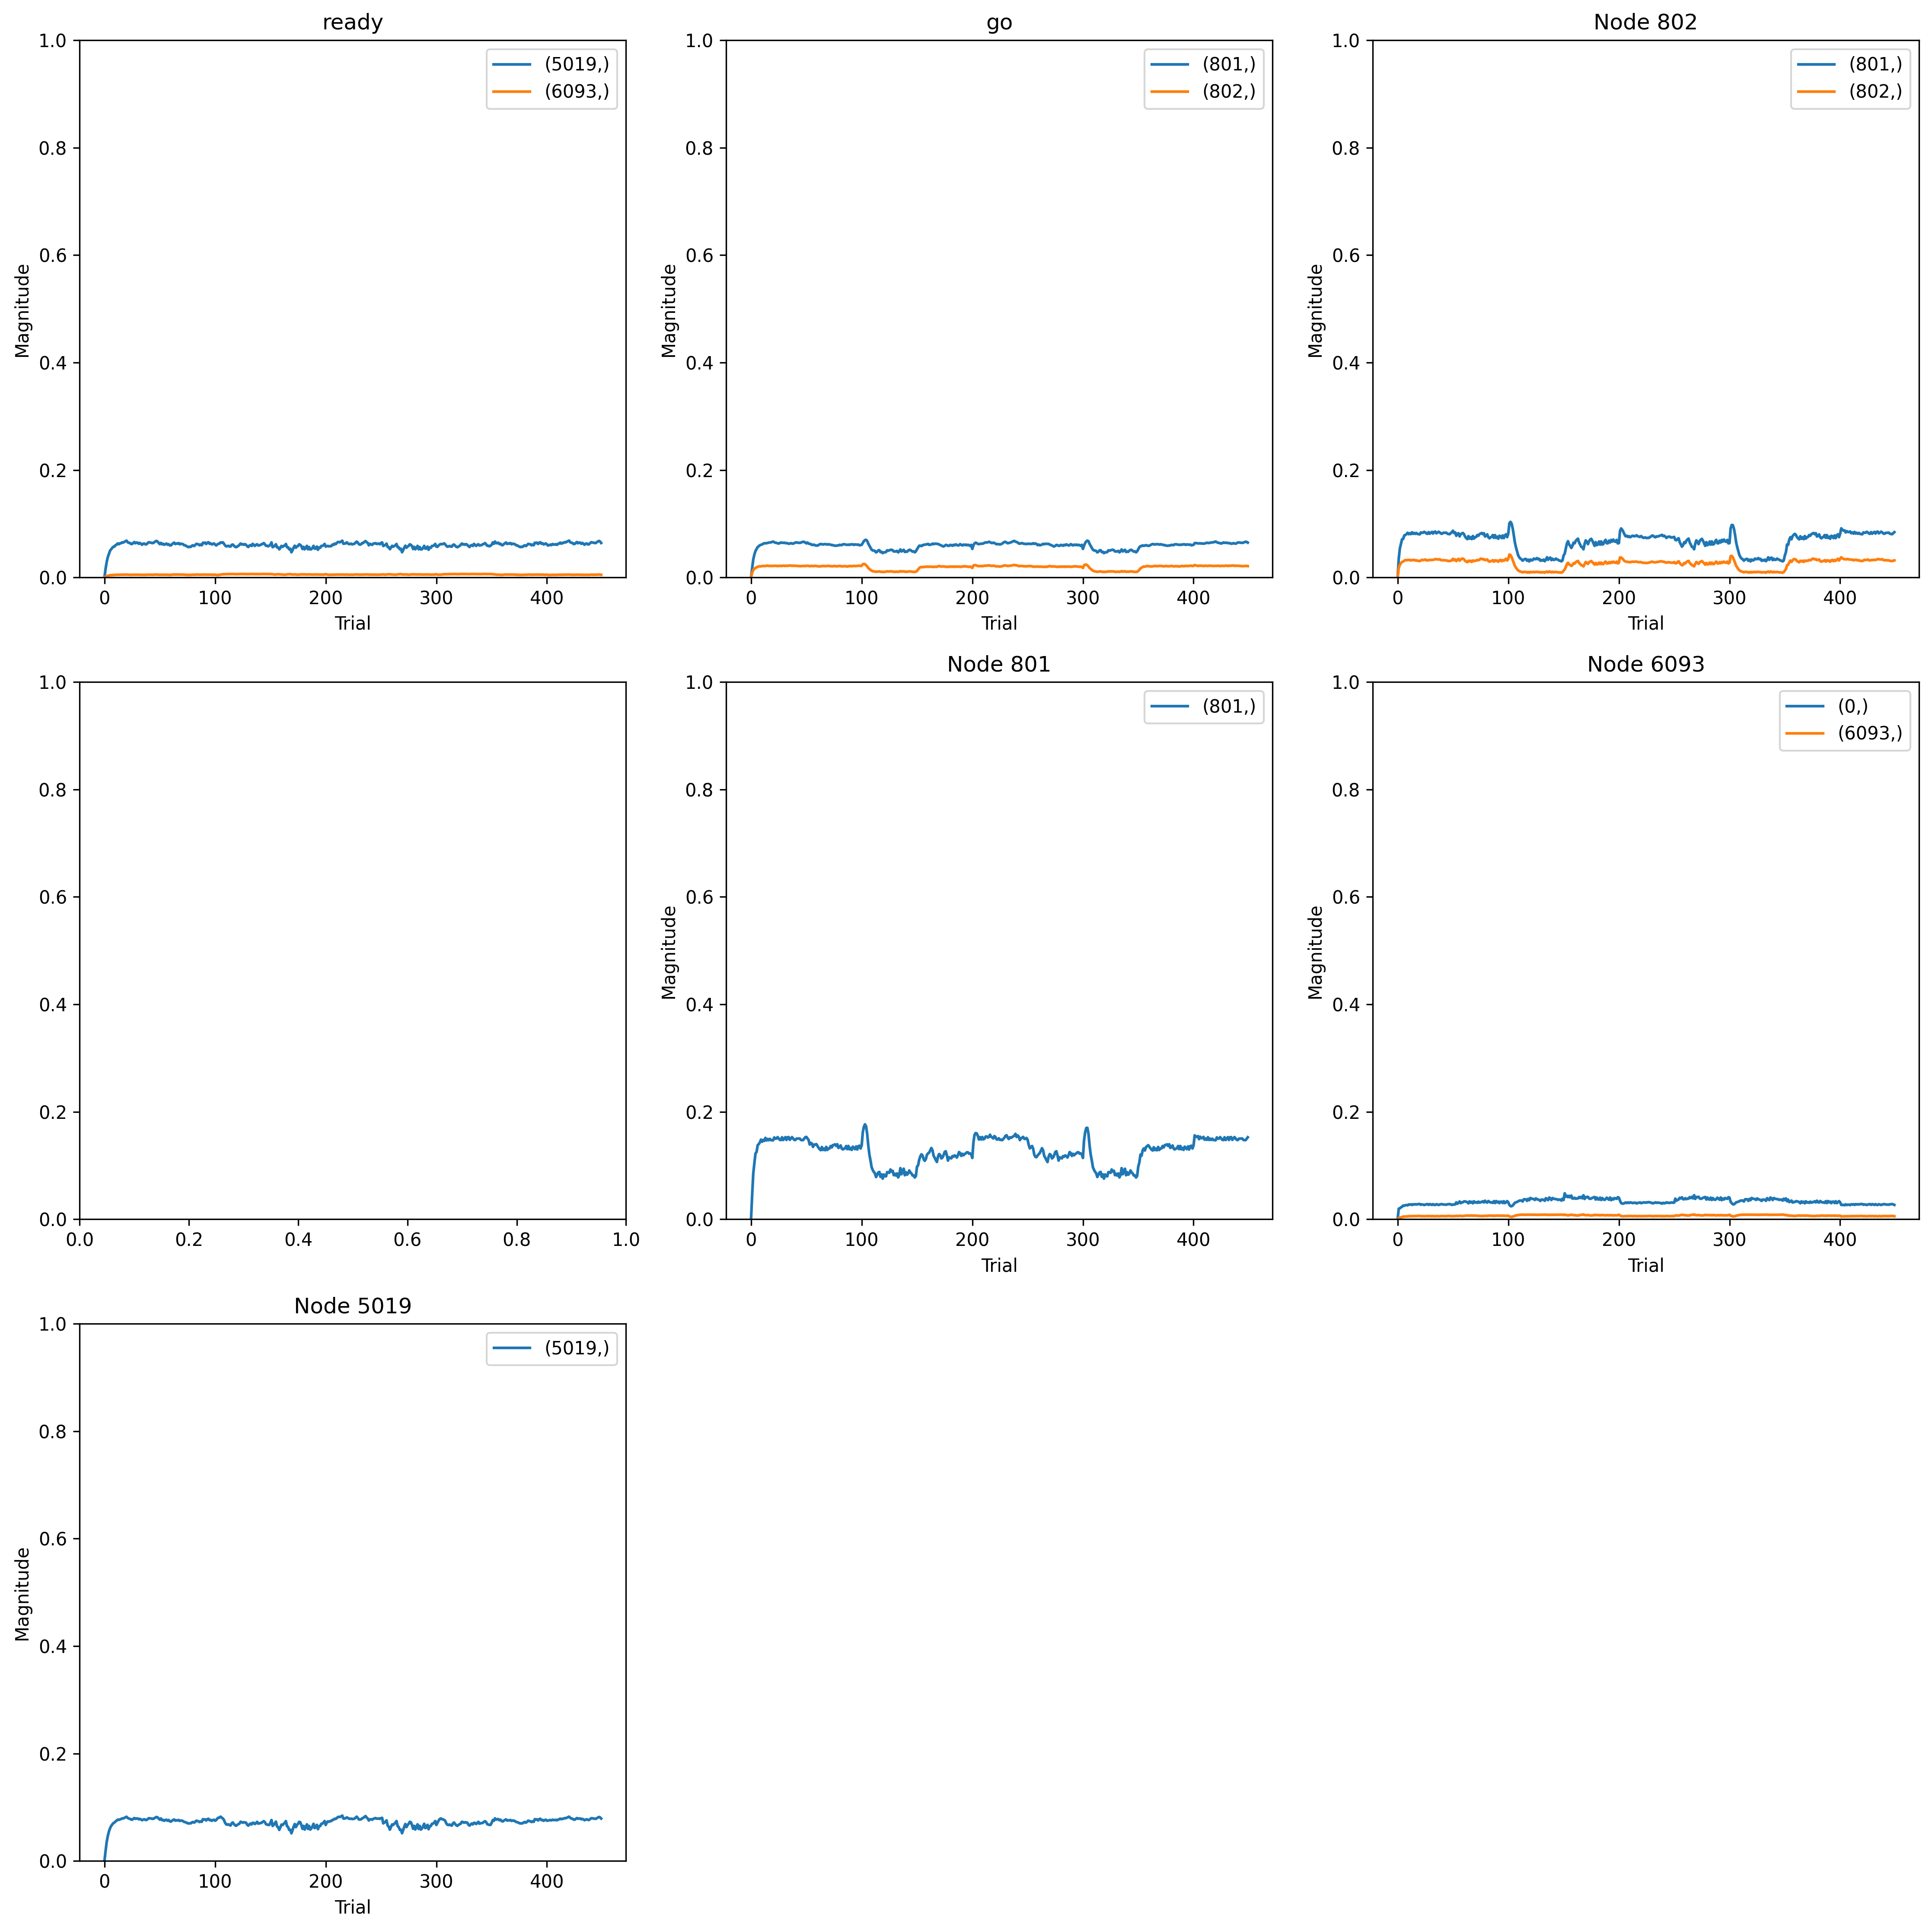

The table this chart was drawn from, first rows:
, trial, prior_node, posterior_node, weight
0, 0, -2, 802, 0.0
1, 0, 802, 802, 0.0
2, 0, 6093, 0, 0.0
3, 0, -2, 801, 0.0
4, 0, 802, 801, 0.0
5, 0, 801, 801, 0.0
6, 0, -1, 6093, 0.0
7, 0, 6093, 6093, 0.0
8, 0, -1, 5019, 0.0
9, 0, 5019, 5019, 0.0
10, 1, -2, 802, 0.04222
11, 1, 802, 802, 0.08398
12, 1, 6093, 0, 0.03691
13, 1, -2, 801, 0.05134
14, 1, 802, 801, 0.1042
15, 1, 801, 801, 0.1324
16, 1, -1, 6093, 0.03096
17, 1, 6093, 6093, 0.04251
18, 1, -1, 5019, 0.03594
19, 1, 5019, 5019, 0.04157
20, 2, -2, 802, 0.0637
21, 2, 802, 802, 0.1097
22, 2, 6093, 0, 0.038
23, 2, -2, 801, 0.09907
24, 2, 802, 801, 0.1592
25, 2, 801, 801, 0.2508
26, 2, -1, 6093, 0.04698
27, 2, 6093, 6093, 0.05326
28, 2, -1, 5019, 0.0652
29, 2, 5019, 5019, 0.08042
30, 3, -2, 802, 0.07601
31, 3, 802, 802, 0.1253
32, 3, 6093, 0, 0.0418
33, 3, -2, 801, 0.1256
34, 3, 802, 801, 0.185
35, 3, 801, 801, 0.3077
36, 3, -1, 6093, 0.06428
37, 3, 6093, 6093, 0.07346
38, 3, -1, 5019, 0.08619
39, 3, 5019, 5019, 0.1059
40, 4, -2, 802, 0.08261
41, 4, 802, 802, 0.1352
42, 4, 6093, 0, 0.04337
43, 4, -2, 801, 0.1451
44, 4, 802, 801, 0.2103
45, 4, 801, 801, 0.3612
46, 4, -1, 6093, 0.07352
47, 4, 6093, 6093, 0.08331
48, 4, -1, 5019, 0.1002
49, 4, 5019, 5019, 0.125
50, 5, -2, 802, 0.08909
51, 5, 802, 802, 0.1394
52, 5, 6093, 0, 0.04795
53, 5, -2, 801, 0.1566
54, 5, 802, 801, 0.2118
55, 5, 801, 801, 0.3698
56, 5, -1, 6093, 0.08669
57, 5, 6093, 6093, 0.1007
58, 5, -1, 5019, 0.1137
59, 5, 5019, 5019, 0.1387
... 4,440 more rows
